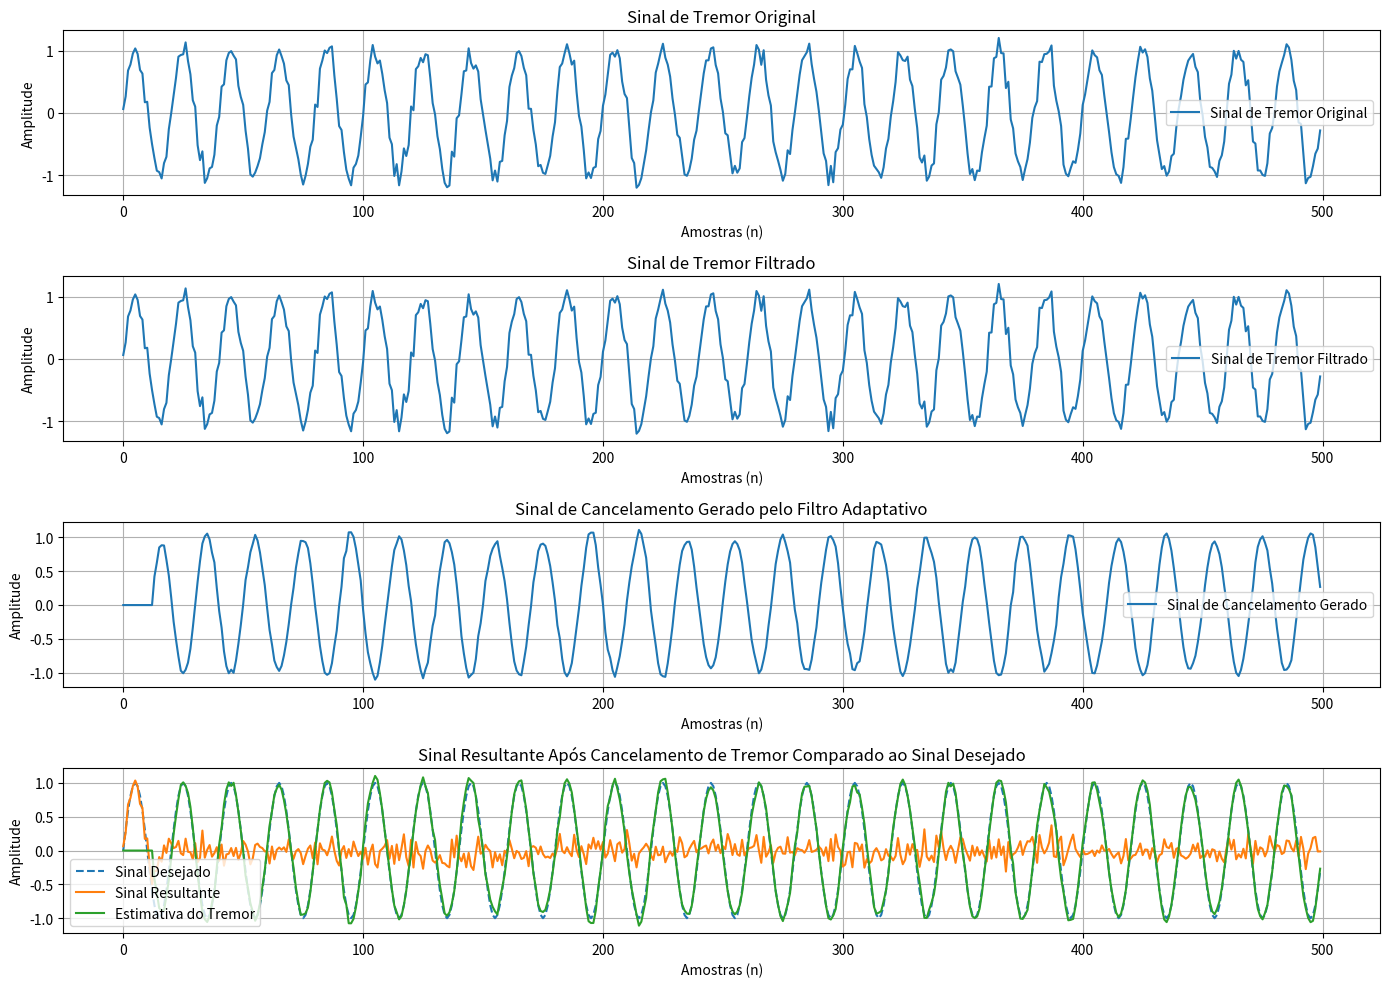

This figure's Python source:
import numpy as np
import matplotlib.pyplot as plt
from scipy.signal import butter, filtfilt

# Parâmetros da simulação
num_samples = 500
n = np.arange(num_samples)

# Sinal de tremor (movimento indesejado)
desired_signal = np.sin(0.1 * np.pi * n)

# Potência do sinal desejado
signal_power = np.mean(desired_signal ** 2)

# SNR desejada em dB
snr_db = 17

# Calcular a potência do ruído necessária para atingir a SNR desejada
noise_power = signal_power / (10 ** (snr_db / 10))

# Gerar ruído com a potência calculada
noise = np.sqrt(noise_power) * np.random.randn(num_samples)

# Sinal de tremor com ruído adicionado
tremor_signal = desired_signal + noise

# Aplicar filtro passa-baixa ao sinal de tremor para reduzir o ruído
def butter_lowpass_filter(data, cutoff, fs, order=3):
    nyquist = 0.5 * fs
    normal_cutoff = cutoff / nyquist
    b, a = butter(order, normal_cutoff, btype='low', analog=False)
    y = filtfilt(b, a, data)
    return y

# filtered_tremor_signal = butter_lowpass_filter(tremor_signal, cutoff=0.2, fs=1.0, order=3)
filtered_tremor_signal = tremor_signal

# Parâmetros do algoritmo RLS
order = 12  # Ordem do filtro ajustada
delta = 0.6 # Parâmetro de regularização inicial
lambda_ = 0.99  # Fator de esquecimento

# Inicializar vetores
tremor_estimate = np.zeros(num_samples)
cancellation_signal = np.zeros(num_samples)
P = (1 / delta) * np.eye(order)  # Matriz de covariância inicial
weights = np.zeros(order)  # Pesos do filtro adaptativo

# Algoritmo adaptativo RLS
for i in range(order, num_samples):
    x_vec = filtered_tremor_signal[i-order:i]  # Vetor de entrada para o filtro
    
    y = np.dot(weights, x_vec)  # Estimativa do tremor
    error = filtered_tremor_signal[i] - y  # Erro entre o tremor real e a estimativa

    # Atualização do filtro RLS
    Pi_x = np.dot(P, x_vec)
    gamma = lambda_ + np.dot(x_vec.T, Pi_x)
    K = Pi_x / gamma
    weights += K * error
    P = (P - np.outer(K, Pi_x)) / lambda_
    
    tremor_estimate[i] = y
    cancellation_signal[i] = -y  # Sinal de cancelamento gerado

# Sinal resultante após o cancelamento de tremor
resulting_signal = filtered_tremor_signal + cancellation_signal

# Ruído remanescente após o cancelamento de tremor
remaining_noise = resulting_signal - desired_signal

# Plotar os sinais incluindo o sinal desejado sem tremor
plt.figure(figsize=(14, 12))

# Sinal de tremor original
plt.subplot(5, 1, 1)
plt.plot(n, tremor_signal, label='Sinal de Tremor Original')
plt.xlabel('Amostras (n)')
plt.ylabel('Amplitude')
plt.title('Sinal de Tremor Original')
plt.legend()
plt.grid(True)

# Sinal de tremor filtrado
plt.subplot(5, 1, 2)
plt.plot(n, filtered_tremor_signal, label='Sinal de Tremor Filtrado')
plt.xlabel('Amostras (n)')
plt.ylabel('Amplitude')
plt.title('Sinal de Tremor Filtrado')
plt.legend()
plt.grid(True)

# Sinal de cancelamento gerado pelo filtro adaptativo
plt.subplot(5, 1, 3)
plt.plot(n, cancellation_signal, label='Sinal de Cancelamento Gerado')
plt.xlabel('Amostras (n)')
plt.ylabel('Amplitude')
plt.title('Sinal de Cancelamento Gerado pelo Filtro Adaptativo')
plt.legend()
plt.grid(True)

# Sinal resultante após o cancelamento de tremor comparado ao sinal desejado sem tremor
plt.subplot(5, 1, 4)
plt.plot(n, desired_signal, label='Sinal Desejado', linestyle='dashed')
plt.plot(n, resulting_signal, label='Sinal Resultante')
plt.plot(n, tremor_estimate, label='Estimativa do Tremor')
plt.xlabel('Amostras (n)')
plt.ylabel('Amplitude')
plt.title('Sinal Resultante Após Cancelamento de Tremor Comparado ao Sinal Desejado')
plt.legend()
plt.grid(True)

plt.tight_layout()
plt.show()
